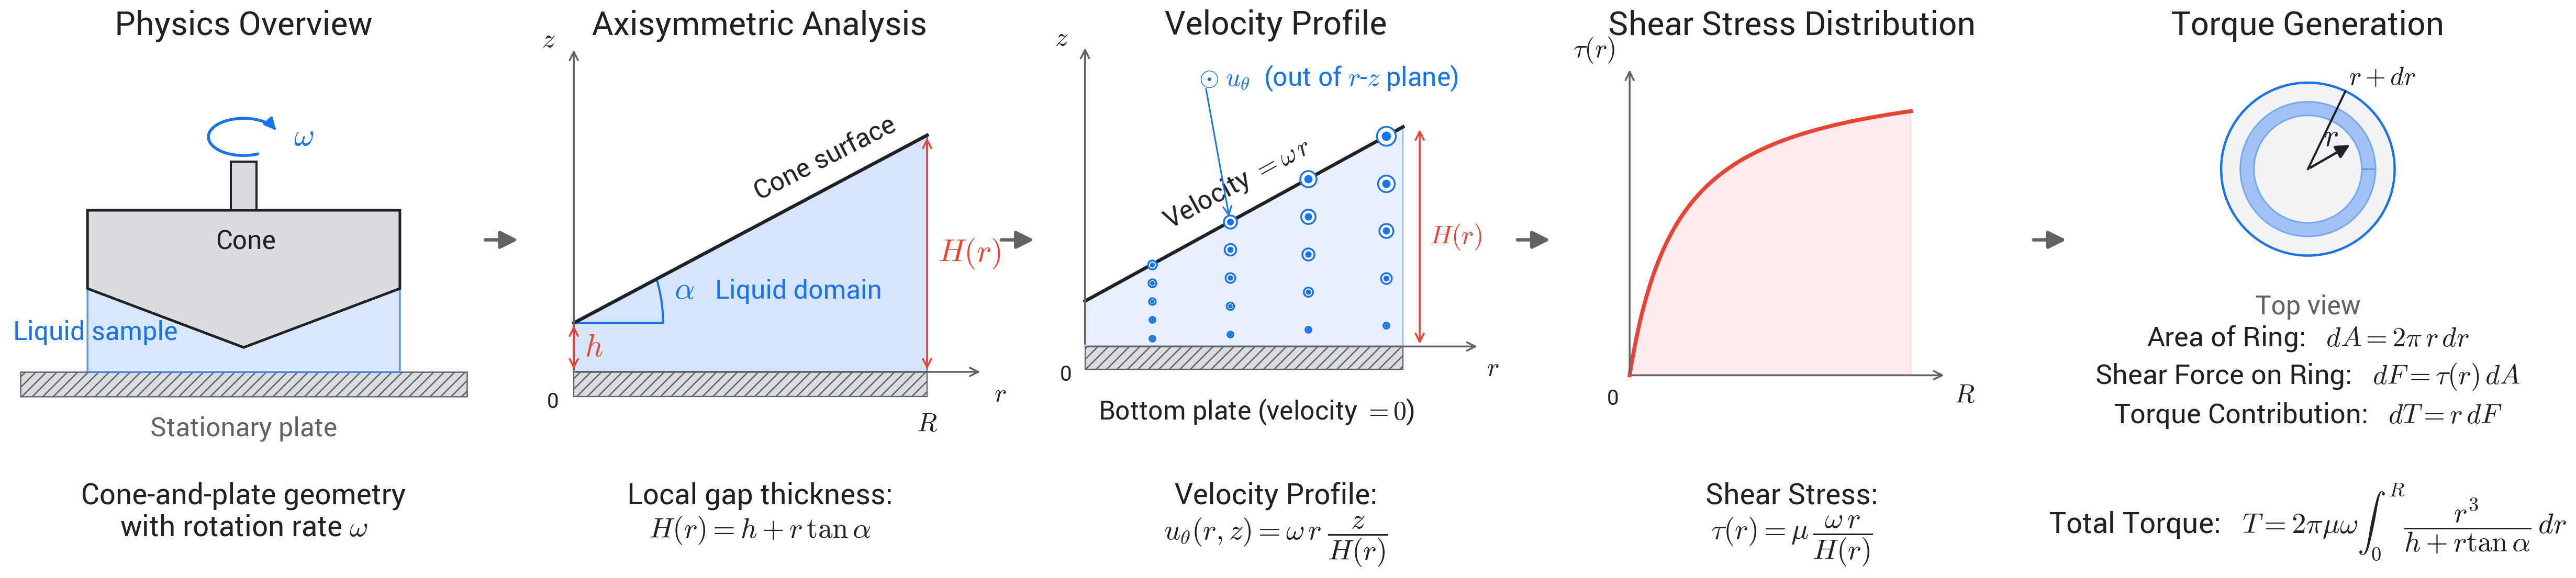

The Python source for this figure:
"""
Cone-and-plate viscometer physics: 5-step horizontal pipeline figure.

Panels (left -> right):
    1. Physics Overview          (raster PNG)
    2. Axisymmetric Analysis
    3. Velocity Profile
    4. Shear Stress Distribution
    5. Torque Generation

Output:  Images/physics_concept_figure.svg / .png
Run:     python Images/physics_concept_figure.py
"""

from __future__ import annotations

from pathlib import Path

import matplotlib.image as mpimg
import matplotlib.pyplot as plt
import numpy as np
from matplotlib.patches import (
    Arc,
    Circle,
    FancyArrowPatch,
    Polygon,
    Rectangle,
    Wedge,
)

# --------------------------------------------------------------------------- #
# Google Material style                                                       #
# --------------------------------------------------------------------------- #
plt.rcParams.update(
    {
        "font.family": "sans-serif",
        "font.sans-serif": ["Roboto", "Google Sans", "Product Sans",
                            "Arial", "Helvetica", "DejaVu Sans"],
        "font.size": 16,
        "mathtext.fontset": "cm",
        "mathtext.default": "it",
        "axes.linewidth": 1.0,
        # Convert all text to vector paths in the SVG so math glyphs (alpha,
        # tau, omega, mu, integrals, etc.) render correctly even on systems
        # that don't have Computer Modern / STIX fonts installed.
        "svg.fonttype": "path",
    }
)

# Google Material palette
G_BLUE     = "#4285F4"
G_BLUE_DK  = "#1A73E8"
G_BLUE_LT  = "#D2E3FC"
G_RED      = "#EA4335"
G_RED_LT   = "#FCE8E6"
G_GREY_900 = "#202124"
G_GREY_700 = "#5F6368"
G_GREY_300 = "#DADCE0"
G_GREY_100 = "#F1F3F4"

ARROW_C = G_GREY_700
TEXT_C  = G_GREY_900
AXIS_C  = G_GREY_700

# Font sizes (centralized so easy to bump)
FS_TITLE  = 25
FS_EQ     = 20
FS_LABEL  = 20
FS_AXIS   = 20
FS_NOTE   = 16

HERE = Path(__file__).parent
PHYSICS_PNG = HERE / "physics_overview.png"
OUT_SVG = HERE / "physics_concept_figure.svg"


# --------------------------------------------------------------------------- #
# Helpers                                                                     #
# --------------------------------------------------------------------------- #
def panel_title(ax, text, y=0.95):
    ax.text(
        0.5, y, text,
        transform=ax.transAxes,
        ha="center", va="bottom",
        fontsize=FS_TITLE, color=TEXT_C,
    )


def caption(ax, text, y=-0.05):
    ax.text(
        0.5, y, text,
        transform=ax.transAxes,
        ha="center", va="top",
        fontsize=FS_EQ + 2, color=TEXT_C,
    )


def clean(ax):
    for s in ax.spines.values():
        s.set_visible(False)
    ax.set_xticks([])
    ax.set_yticks([])


def add_flow_arrow(fig, xy_from, xy_to, color=ARROW_C, lw=2.6, rad=0.0):
    arr = FancyArrowPatch(
        xy_from, xy_to,
        transform=fig.transFigure,
        arrowstyle="-|>", mutation_scale=28,
        color=color, lw=lw,
        connectionstyle=f"arc3,rad={rad}",
        clip_on=False,
    )
    fig.patches.append(arr)


def axis_arrow(ax, xy_from, xy_to):
    ax.annotate("", xy=xy_to, xytext=xy_from,
                arrowprops=dict(arrowstyle="->", color=AXIS_C, lw=1.4))


# --------------------------------------------------------------------------- #
# Panel 1 - Physics Overview                                                  #
# --------------------------------------------------------------------------- #
def draw_overview(ax):
    """2-D side-view schematic of the cone-and-plate apparatus.

    A small-angle cone (apex pointing down) rotates above a stationary
    flat plate; the wedge-shaped gap between the cone bottom and the
    plate is filled with the test liquid.  Drawn in Google Material style.
    """
    clean(ax)
    # Same axes window as panels 2 & 3 so all diagrams sit at a consistent
    # height (top-aligned, horizontally centered).
    ax.set_xlim(-0.13, 1.13)
    ax.set_ylim(-0.18, 0.72)

    # ------- Geometry (schematic; angle exaggerated for clarity) -------
    plate_y = 0.00
    h       = 0.05            # central gap (apex - plate)
    R       = 0.42            # cone radius (half-width)
    xc      = 0.50            # horizontal centre
    alpha   = np.deg2rad(16)  # cone half-angle (exaggerated)
    H_R     = h + R * np.tan(alpha)   # gap at edge
    body_h  = 0.16            # cone tool body thickness
    cone_top = plate_y + H_R + body_h

    # ------- Stationary bottom plate (hatched) -------
    plate_h = 0.05
    ax.add_patch(Rectangle(
        (xc - R - 0.18, plate_y - plate_h),
        2 * R + 0.36, plate_h,
        facecolor=G_GREY_300, edgecolor=G_GREY_700,
        lw=1.0, hatch="///", zorder=1,
    ))

    # ------- Liquid domain (wedge-shaped gap) -------
    liquid_poly = [
        [xc - R, plate_y + H_R],
        [xc - R, plate_y],
        [xc + R, plate_y],
        [xc + R, plate_y + H_R],
        [xc,     plate_y + h],
    ]
    ax.add_patch(Polygon(
        liquid_poly, closed=True,
        facecolor=G_BLUE_LT, edgecolor=G_BLUE, lw=1.4,
        alpha=0.85, zorder=2,
    ))

    # ------- Cone tool body (V-shaped underside) -------
    cone_poly = [
        [xc - R, cone_top],
        [xc + R, cone_top],
        [xc + R, plate_y + H_R],
        [xc,     plate_y + h],
        [xc - R, plate_y + H_R],
    ]
    ax.add_patch(Polygon(
        cone_poly, closed=True,
        facecolor=G_GREY_300, edgecolor=G_GREY_900, lw=2.0,
        zorder=3,
    ))

    # ------- Drive shaft -------
    shaft_w = 0.07
    shaft_h = 0.10
    ax.add_patch(Rectangle(
        (xc - shaft_w / 2, cone_top),
        shaft_w, shaft_h,
        facecolor=G_GREY_300, edgecolor=G_GREY_900, lw=1.6,
        zorder=4,
    ))

    # ------- Rotation arrow (omega) above the shaft -------
    # Ellipse (flattened circle) suggests rotation about the vertical
    # z-axis viewed in perspective.
    arc_cy = cone_top + shaft_h + 0.05
    arc_a  = 0.095          # horizontal semi-axis (wider)
    arc_b  = 0.038          # vertical semi-axis (squashed)
    ax.add_patch(Arc(
        (xc, arc_cy), 2 * arc_a, 2 * arc_b,
        theta1=20, theta2=320,
        color=G_BLUE_DK, lw=2.2, zorder=5,
    ))
    # arrow-head at the open end of the arc (theta = 20 deg)
    a_tip  = np.deg2rad(15)
    a_tail = np.deg2rad(35)
    ax.annotate(
        "",
        xy=(xc + arc_a * np.cos(a_tip),  arc_cy + arc_b * np.sin(a_tip)),
        xytext=(xc + arc_a * np.cos(a_tail), arc_cy + arc_b * np.sin(a_tail)),
        arrowprops=dict(arrowstyle="-|>", color=G_BLUE_DK,
                        lw=2.0, mutation_scale=18),
        zorder=6,
    )
    ax.text(xc + arc_a + 0.04, arc_cy, r"$\omega$",
            fontsize=FS_LABEL + 4, color=G_BLUE_DK,
            va="center", fontweight="bold")

    # ------- Labels with leader lines -------
    ax.annotate(
        "Cone",
        xy=(xc + R * 0.55, cone_top - body_h * 0.5),
        xytext=(xc -0.075, cone_top - body_h * 0.4),
        fontsize=FS_NOTE+4, color=TEXT_C, va="center",
    )
    ax.annotate(
        "Liquid sample",
        xy=(xc - R * 0.45, plate_y + h * 0.55),
        xytext=(xc - R - 0.20, plate_y + 0.08),
        fontsize=FS_NOTE+4, color=G_BLUE_DK, va="center"
    )
    ax.text(xc, plate_y - plate_h - 0.04, "Stationary plate",
            ha="center", va="top",
            fontsize=FS_NOTE+4, color=G_GREY_700)

    panel_title(ax, "Physics Overview")
    caption(ax,
            "Cone-and-plate geometry\n"
            r"with rotation rate $\omega$")


# --------------------------------------------------------------------------- #
# Panel 2 - Axisymmetric Analysis                                             #
# --------------------------------------------------------------------------- #
def draw_axisymmetric(ax):
    clean(ax)
    # Top-aligned + horizontally centered limits.
    ax.set_xlim(-0.13, 1.13)
    ax.set_ylim(-0.18, 0.72)

    h = 0.10
    R = 0.95
    alpha = np.deg2rad(22)
    H_R = h + R * np.tan(alpha)
    z_top = H_R + 0.18

    axis_arrow(ax, (0, 0), (1.10, 0))
    axis_arrow(ax, (0, 0), (0, z_top))
    ax.text(1.13, -0.02, "$r$", fontsize=FS_AXIS, va="top", color=TEXT_C)
    ax.text(-0.05, z_top, "$z$",
            fontsize=FS_AXIS, ha="right", color=TEXT_C)
    ax.text(-0.04, -0.04, "0",
            fontsize=FS_NOTE, ha="right", va="top", color=TEXT_C)

    ax.add_patch(Polygon(
        [[0, 0], [R, 0], [R, H_R], [0, h]],
        facecolor=G_BLUE_LT, edgecolor=G_BLUE, lw=1.4, alpha=0.9,
    ))
    ax.add_patch(Rectangle((0, -0.05), R, 0.05,
                           facecolor=G_GREY_300, edgecolor=G_GREY_700,
                           lw=0.9, hatch="///"))

    ax.plot([0, R], [h, H_R], color=G_GREY_900, lw=2.6)
    ang_deg = np.rad2deg(np.arctan2(H_R - h, R - 0))

    ax.text(R * 0.50, h + R * 0.50 * np.tan(alpha) + 0.06,
            "Cone surface", color=G_GREY_900,
            fontsize=FS_NOTE+4, rotation=ang_deg+5)


    ax.annotate("", xy=(0.0, h), xytext=(0.0, 0),
                arrowprops=dict(arrowstyle="<->", color=G_RED, lw=1.4))
    ax.text(0.03, h / 2, "$h$",
            color=G_RED, fontsize=FS_LABEL+4, va="center")

    ax.add_patch(Wedge((0, h), 0.24, 0, np.rad2deg(alpha),
                       facecolor="none", edgecolor=G_BLUE_DK, lw=1.6))
    ax.text(0.27, h + 0.05, r"$\alpha$",
            color=G_BLUE_DK, fontsize=FS_LABEL + 4, fontweight="bold")

    ax.annotate("", xy=(R, H_R), xytext=(R, 0),
                arrowprops=dict(arrowstyle="<->", color=G_RED, lw=1.4))
    ax.text(R + 0.03, H_R / 2, "$H(r)$",
            color=G_RED, fontsize=FS_LABEL+4, va="center")

    ax.text(R, -0.08, "$R$",
            fontsize=FS_AXIS, ha="center", va="top", color=TEXT_C)
    ax.text(R * 0.40, h + 0.05, "Liquid domain",
            fontsize=FS_NOTE+4, color=G_BLUE_DK, style="italic")

    panel_title(ax, "Axisymmetric Analysis")
    caption(ax,
            "Local gap thickness:\n"
            r"$H(r) = h + r\,\tan\alpha$")


# --------------------------------------------------------------------------- #
# Panel 3 - Velocity Profile                                                  #
# --------------------------------------------------------------------------- #
def draw_velocity(ax):
    clean(ax)
    # Top-aligned + horizontally centered limits.
    ax.set_xlim(-0.13, 1.27)
    ax.set_ylim(-0.25, 0.72)

    h = 0.10
    R = 0.95
    alpha = np.deg2rad(22)
    H_R = h + R * np.tan(alpha)
    z_top = H_R + 0.18

    axis_arrow(ax, (0, 0), (1.18, 0))
    axis_arrow(ax, (0, 0), (0, z_top))
    ax.text(1.20, -0.02, "$r$", fontsize=FS_AXIS, va="top", color=TEXT_C)
    ax.text(-0.05, z_top, "$z$",
            fontsize=FS_AXIS, ha="right", color=TEXT_C)
    ax.text(-0.04, -0.04, "0",
            fontsize=FS_NOTE, ha="right", va="top", color=TEXT_C)

    ax.add_patch(Rectangle((0, -0.05), R, 0.05,
                           facecolor=G_GREY_300, edgecolor=G_GREY_700,
                           lw=0.9, hatch="///"))
    ax.add_patch(Polygon(
        [[0, 0], [R, 0], [R, H_R], [0, h]],
        facecolor=G_BLUE_LT, edgecolor=G_BLUE, lw=1.1, alpha=0.5,
    ))
    ax.plot([0, R], [h, H_R], color=G_GREY_900, lw=2.6)

    # cone-surface label, rotated parallel to the cone line in data coords
    mid_x = R * 0.50
    mid_y = h + mid_x * np.tan(alpha)
    ang_deg = np.rad2deg(np.arctan2(H_R - h, R - 0))
    ax.text(mid_x, mid_y + 0.04,
            r"Velocity $= \omega\,r$",
            color=G_GREY_900, fontsize=FS_NOTE+4,
            rotation=ang_deg,
            rotation_mode="anchor",
            transform_rotates_text=True,
            ha="center", va="bottom")
    ax.text(0.04, -0.16,
            r"Bottom plate (velocity $= 0$)",
            color=G_GREY_900, fontsize=FS_NOTE+4)

    # Velocity is azimuthal (out of the r-z plane, +theta direction).  We
    # use the standard convention "circle-with-dot" to indicate flow coming
    # out of the page; the marker size grows linearly with z (zero at the
    # bottom plate, maximum = omega*r at the cone surface).
    n_stations = 4
    r_stations = np.linspace(0.20, R - 0.05, n_stations)
    n_markers = 5
    size_max = 220.0   # marker area at z = H(r), r = R
    for r0 in r_stations:
        H_r = h + r0 * np.tan(alpha)
        z_vals = np.linspace(0.10 * H_r, H_r, n_markers)
        for z in z_vals:
            mag = (r0 / R) * (z / H_r)        # u_theta normalised
            s = max(20.0, mag * size_max)
            # outer ring
            ax.scatter([r0], [z], s=s, facecolors="white",
                       edgecolors=G_BLUE_DK, linewidths=1.4, zorder=4)
            # inner dot (out-of-page)
            ax.scatter([r0], [z], s=s * 0.18, color=G_BLUE_DK, zorder=5)

    # H(r) label at right edge
    ax.annotate("", xy=(R + 0.05, H_R), xytext=(R + 0.05, 0),
                arrowprops=dict(arrowstyle="<->", color=G_RED, lw=1.4))
    ax.text(R + 0.08, H_R / 2, "$H(r)$",
            color=G_RED, fontsize=FS_LABEL, va="center")

    # explanatory note - velocity is perpendicular to r-z plane.
    # Place it ABOVE the cone surface and connect it with an arrow to one
    # of the out-of-page markers so the symbol meaning is unambiguous.
    note_xy = (0.34, z_top - 0.04)
    ax.text(note_xy[0], note_xy[1],
            r"$\odot\;u_\theta$  (out of $r$-$z$ plane)",
            color=G_BLUE_DK, fontsize=FS_NOTE+4, style="italic",
            ha="left", va="top")
    # marker we point to: middle station, top of gap
    r_pick = r_stations[1]
    z_pick = h + r_pick * np.tan(alpha)
    ax.annotate("", xy=(r_pick, z_pick),
                xytext=(note_xy[0] + 0.02, note_xy[1] - 0.05),
                arrowprops=dict(arrowstyle="->", color=G_BLUE_DK,
                                lw=1.2, shrinkA=2, shrinkB=4),
                zorder=6)

    panel_title(ax, "Velocity Profile")
    caption(ax,
            "Velocity Profile:\n"
            r"$u_\theta(r,z) = \omega\,r\;\dfrac{z}{H(r)}$",
            y=-0.05)

# --------------------------------------------------------------------------- #
# Panel 4 - Shear Stress Distribution                                         #
# --------------------------------------------------------------------------- #
def draw_shear(ax):
    clean(ax)
    # Top-aligned + horizontally centered limits.  Content (curve + axes)
    # spans roughly x in [-0.04, 0.90] and y in [-0.04, 0.94]; we pick lims
    # so its midpoint sits at the axes midpoint and the top of the curve
    # is near the top of the axes box.
    ax.set_xlim(-0.20, 1.10)
    ax.set_ylim(-0.25, 1.05)

    R_max = 0.78
    tau_max = 0.78
    axis_arrow(ax, (0, 0), (R_max + 0.10, 0))
    axis_arrow(ax, (0, 0), (0, tau_max + 0.13))
    ax.text(R_max + 0.12, -0.02, "$R$",
            fontsize=FS_AXIS, va="top", color=TEXT_C)
    ax.text(-0.04, tau_max + 0.16, r"$\tau(r)$",
            fontsize=FS_AXIS, ha="right", color=TEXT_C)
    ax.text(-0.03, -0.04, "0",
            fontsize=FS_NOTE, ha="right", va="top", color=TEXT_C)

    h = 0.05
    alpha = np.deg2rad(20)
    r = np.linspace(0, R_max, 200)
    tau = r / (h + r * np.tan(alpha))
    tau = tau / tau.max() * tau_max
    ax.plot(r, tau, color=G_RED, lw=3.0)
    ax.fill_between(r, 0, tau, color=G_RED, alpha=0.10)

    panel_title(ax, "Shear Stress Distribution")
    caption(ax,
            "Shear Stress:\n"
            r"$\tau(r) = \mu\,\dfrac{\omega\,r}{H(r)}$")


# --------------------------------------------------------------------------- #
# Panel 5 - Torque Generation                                                 #
# --------------------------------------------------------------------------- #
def draw_torque(ax):
    clean(ax)
    # Aspect ratio of the panel slot (width/height in fig coords) is ~1.06,
    # so set xlim/ylim manually with a matching span so the disk stays round
    # WITHOUT calling set_aspect('equal') (which would shrink the axes box).
    ax.set_xlim(-1.485, 1.485)
    ax.set_ylim(-1.70, 1.10)

    # Scale factor to shrink the disk (frees room for the equation block).
    s = 0.55
    # Push the disk up to the TOP of the panel so it lines up with the
    # diagrams in the other panels.
    disk_cy = 0.15
    disk_R = 1.0 * s
    ring_outer = 0.78 * s
    ring_inner = 0.62 * s

    # disk
    ax.add_patch(Circle((0, disk_cy), disk_R, facecolor=G_GREY_100,
                        edgecolor=G_BLUE_DK, lw=1.8))

    # annular ring
    theta = np.linspace(0, 2 * np.pi, 200)
    ax.fill(
        np.concatenate([ring_outer * np.cos(theta),
                        ring_inner * np.cos(theta[::-1])]),
        np.concatenate([ring_outer * np.sin(theta) + disk_cy,
                        ring_inner * np.sin(theta[::-1]) + disk_cy]),
        color=G_BLUE, alpha=0.45, edgecolor=G_BLUE_DK, lw=1.2,
    )

    # r: arrow from origin into the inner region (with arrow head)
    ang_r = np.pi / 6
    r_end = (ring_inner * 0.95 * np.cos(ang_r),
             ring_inner * 0.95 * np.sin(ang_r) + disk_cy)
    ax.annotate("", xy=r_end, xytext=(0, disk_cy),
                arrowprops=dict(arrowstyle="-|>", color=G_GREY_900,
                                lw=1.8, mutation_scale=22),
                zorder=5)
    ax.text(0.36 * s * np.cos(ang_r) - 0.07,
            0.36 * s * np.sin(ang_r) + disk_cy + 0.05,
            "$r$", fontsize=FS_LABEL+4, color=TEXT_C, zorder=6)

    # r+dr: plain line from origin all the way to the outer circle (wider angle)
    ang_rdr = ang_r + 0.60
    ax.plot([0, disk_R * np.cos(ang_rdr)],
            [disk_cy, disk_R * np.sin(ang_rdr) + disk_cy],
            color=G_GREY_900, lw=1.6, zorder=5)
    ax.text(disk_R * np.cos(ang_rdr) + 0.02,
            disk_R * np.sin(ang_rdr) + disk_cy + 0.04,
            "$r+dr$", fontsize=FS_NOTE+4, color=TEXT_C, zorder=6)

    ax.text(0, disk_cy - 1.5*disk_R - 0.10, "Top view", ha="center",
            fontsize=FS_NOTE+4, style="italic", color=G_GREY_700)

    panel_title(ax, "Torque Generation")
    # Render the LAST equation as a regular caption so it's perfectly
    # in-line with the single-line captions in the other panels.  Stack
    # the first three labelled equations directly above it.
    last_line = (
        r"Total Torque:   $T = 2\pi\mu\omega"
        r"\int_{0}^{R}\dfrac{r^{3}}{h + r\tan\alpha}\,dr$"
    )
    caption(ax, last_line)

    first_three = (
        r"Area of Ring:   $dA = 2\pi\,r\,dr$"           "\n"
        r"Shear Force on Ring:   $dF = \tau(r)\,dA$"    "\n"
        r"Torque Contribution:   $dT = r\,dF$"
    )
    # Anchor BOTTOM of the 3-line block one caption-line-height above the
    # caption's TOP (= y = -0.05 in transAxes), in points so it's exact
    # regardless of figure size.
    from matplotlib.transforms import offset_copy
    fs_cap = FS_EQ + 1  # caption() uses this size
    line_h_pt = 1.1 * fs_cap
    trans = offset_copy(ax.transAxes, fig=ax.figure,
                        x=0, y=line_h_pt, units="points")
    ax.text(0.5, -0.0, first_three, transform=trans,
            ha="center", va="bottom",
            fontsize=fs_cap, color=TEXT_C, linespacing=1.4)


# --------------------------------------------------------------------------- #
# Compose                                                                     #
# --------------------------------------------------------------------------- #
def build_figure() -> Path:
    # 5 panels in a single horizontal row.
    fig = plt.figure(figsize=(28.0, 8.5), facecolor="white")

    # Equal-width slots; small interior margin for arrows.
    n = 5
    left_margin = 0.025
    right_margin = 0.015
    gap = 0.018
    total_gap = gap * (n - 1)
    panel_w = (1.0 - left_margin - right_margin - total_gap) / n
    bottom = 0.32
    height = 0.55

    axes = []
    for i in range(n):
        left = left_margin + i * (panel_w + gap)
        axes.append(fig.add_axes([left, bottom, panel_w, height]))

    draw_overview(axes[0])
    draw_axisymmetric(axes[1])
    draw_velocity(axes[2])
    draw_shear(axes[3])
    draw_torque(axes[4])

    # Flow arrows between adjacent panels (figure coords)
    arrow_y = bottom + height / 2
    for i in range(n - 1):
        x_from = left_margin + (i + 1) * panel_w + i * gap + gap * 0.10
        x_to   = x_from + gap * 0.80
        add_flow_arrow(fig, (x_from, arrow_y), (x_to, arrow_y))

    fig.savefig(OUT_SVG, format="svg", bbox_inches="tight",
                facecolor="white")
    fig.savefig(OUT_SVG.with_suffix(".png"), format="png",
                dpi=180, bbox_inches="tight", facecolor="white")
    plt.close(fig)
    return OUT_SVG


if __name__ == "__main__":
    out = build_figure()
    print(f"Wrote {out}")
